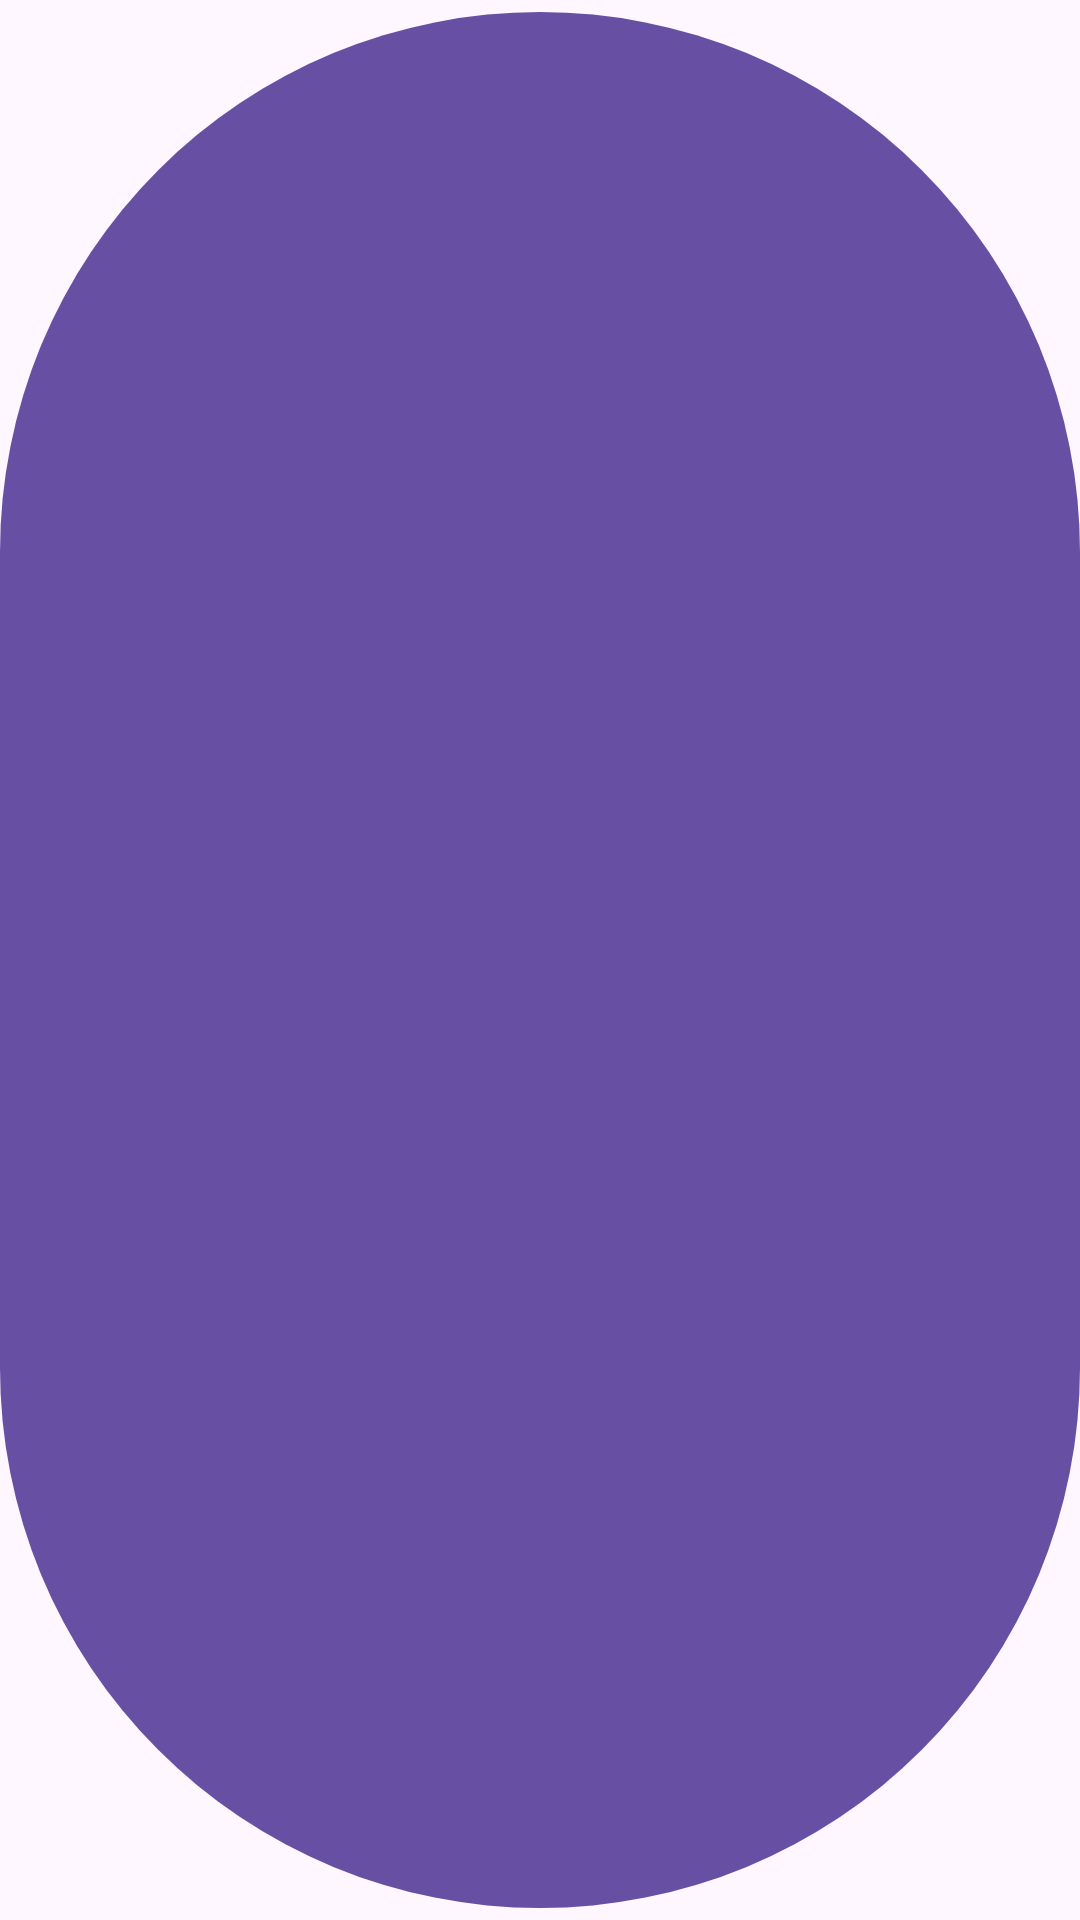

Android layout source for this screen:
<!-- AndroidManifest.xml: application theme Theme.UnderMeetup0 -->
<!-- res/layout/widget_button.xml -->
<?xml version="1.0" encoding="utf-8"?>
<com.google.android.material.button.MaterialButton xmlns:android="http://schemas.android.com/apk/res/android"
    xmlns:tools="http://schemas.android.com/tools"
    android:id="@+id/button"
    android:layout_width="match_parent"
    android:layout_height="wrap_content"
    tools:text="Action!" />
<!-- resources referenced by this layout -->
<resources>
  <style name="Theme.UnderMeetup0" parent="Base.Theme.UnderMeetup0" />
  <style name="Base.Theme.UnderMeetup0" parent="Theme.Material3.DayNight.NoActionBar">
          
          
      </style>
</resources>
